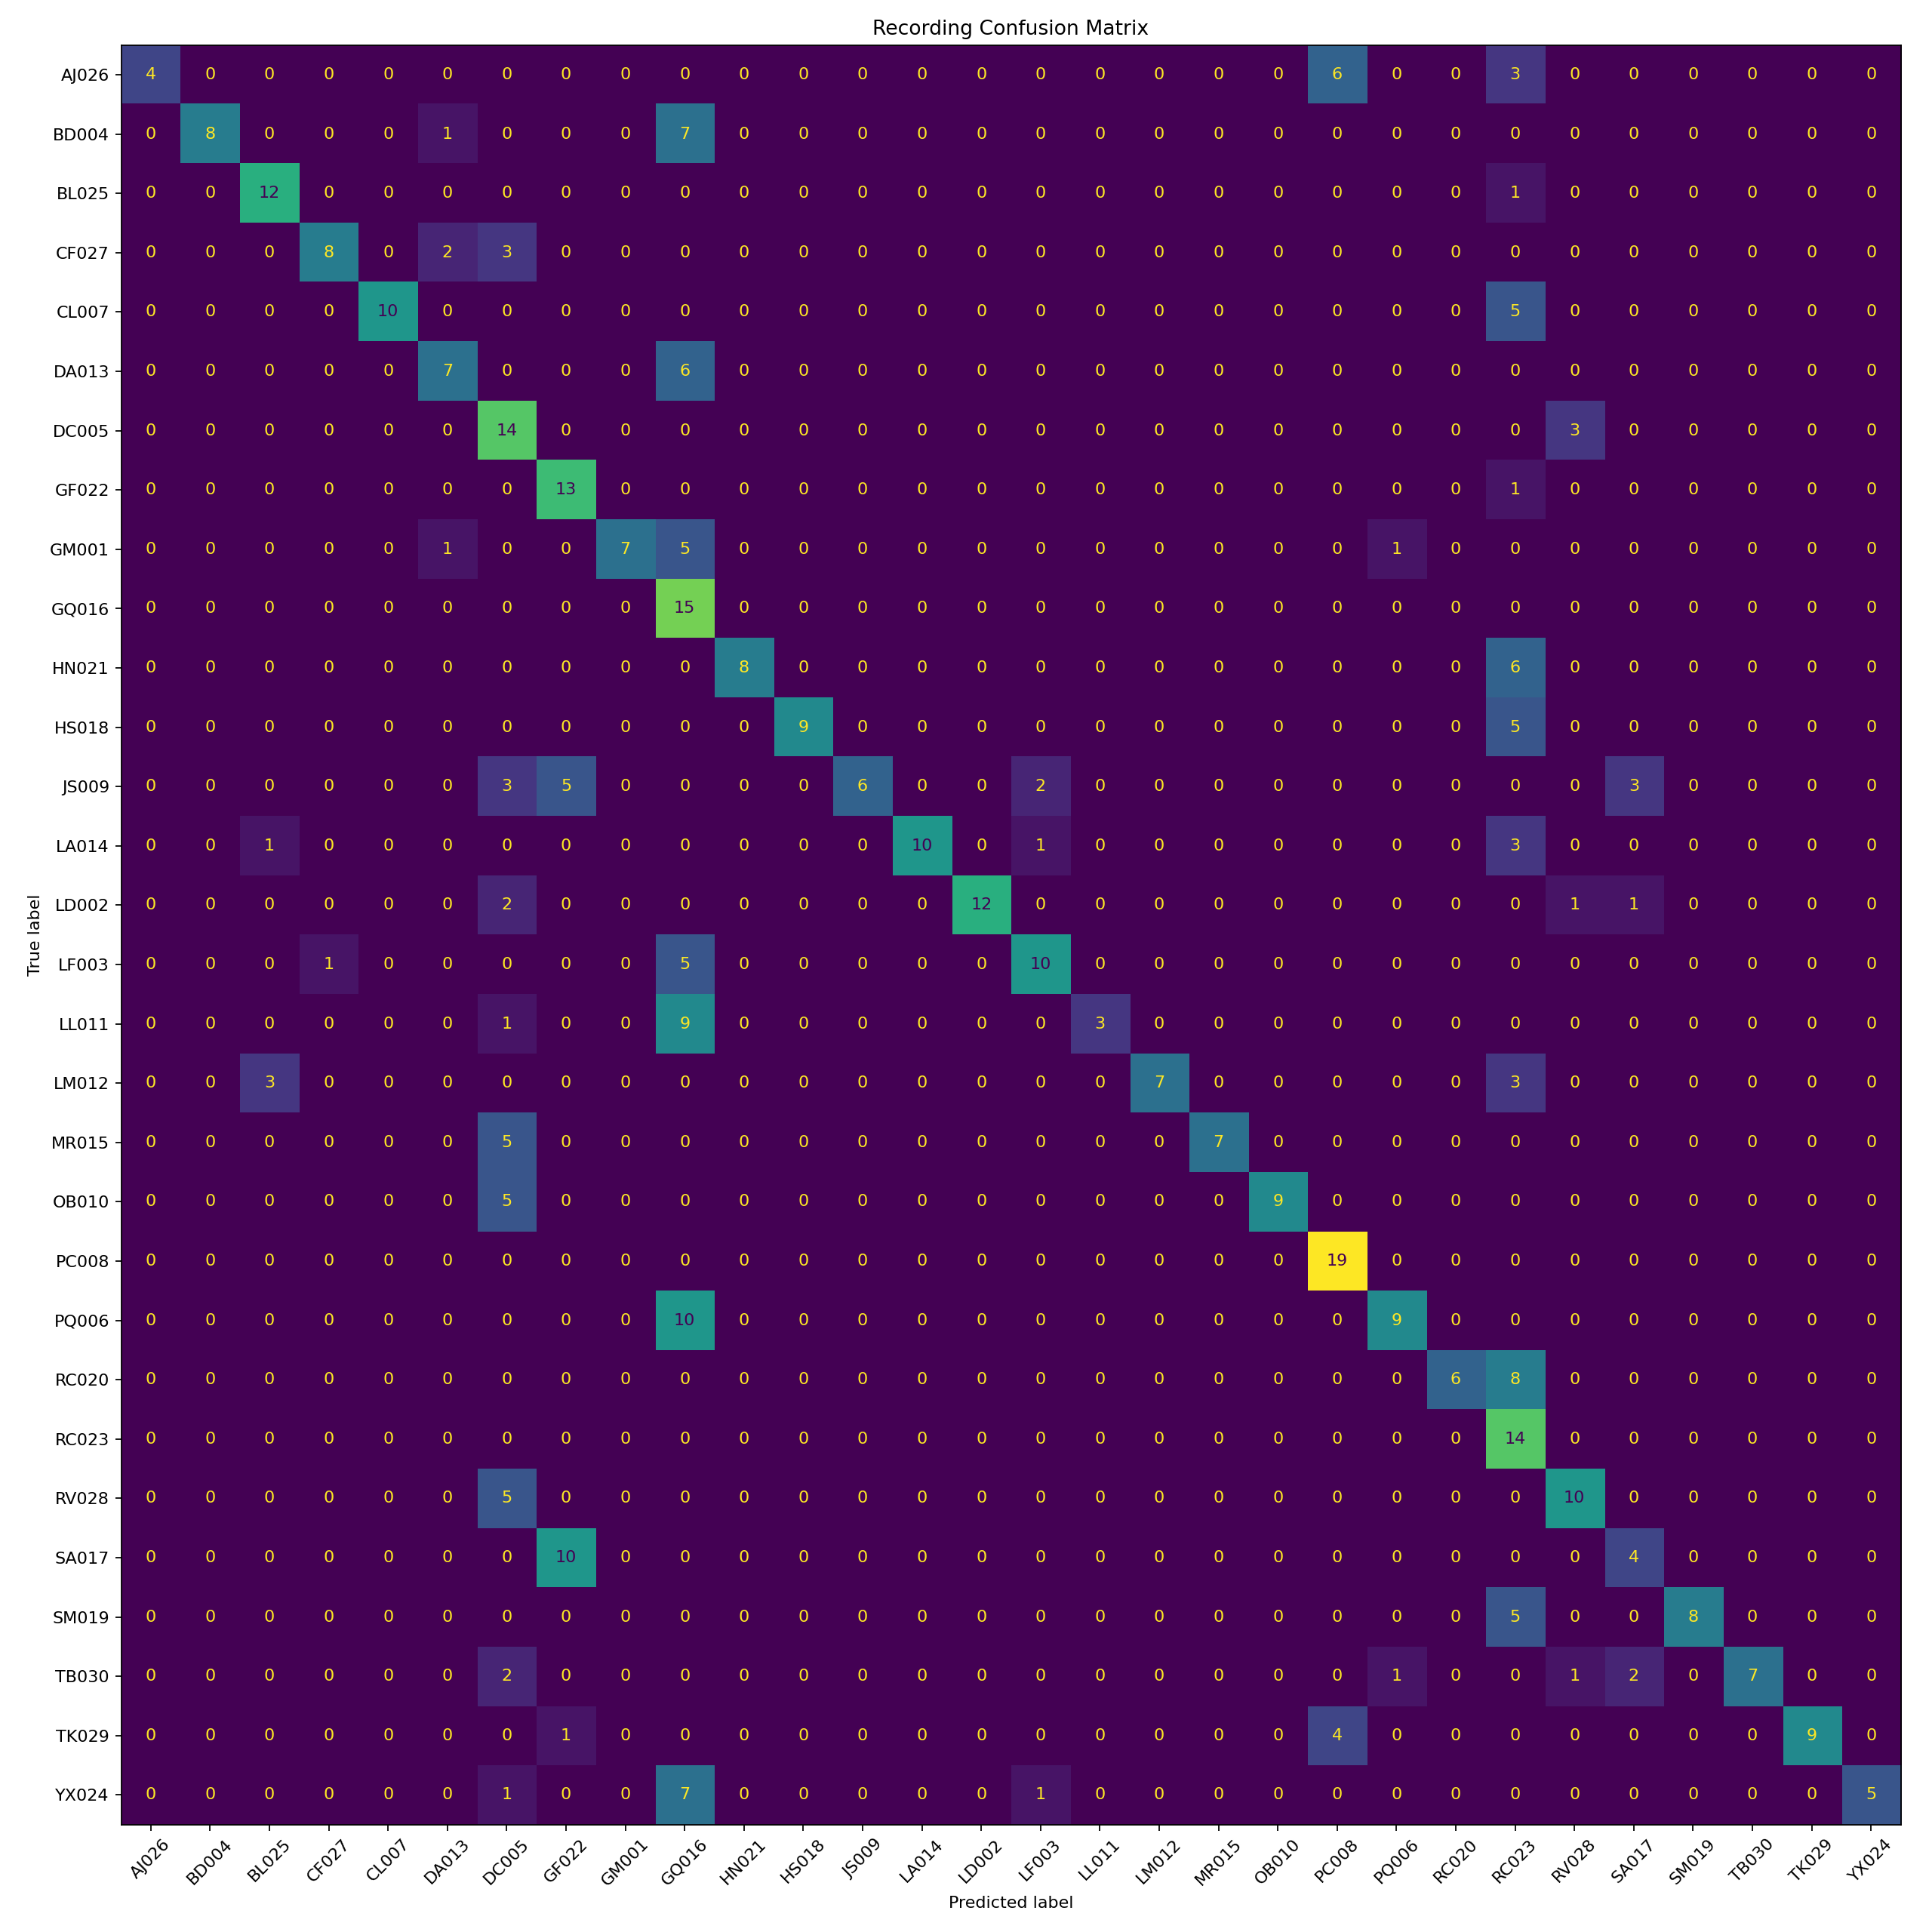

Source data for this figure (header and first rows):
, AJ026, BD004, BL025, CF027, CL007, DA013, DC005, GF022, GM001, GQ016, HN021, HS018, JS009, LA014, LD002, LF003, LL011, LM012, MR015, OB010, PC008, PQ006, RC020
AJ026, 4, 0, 0, 0, 0, 0, 0, 0, 0, 0, 0, 0, 0, 0, 0, 0, 0, 0, 0, 0, 6, 0, 0
BD004, 0, 8, 0, 0, 0, 1, 0, 0, 0, 7, 0, 0, 0, 0, 0, 0, 0, 0, 0, 0, 0, 0, 0
BL025, 0, 0, 12, 0, 0, 0, 0, 0, 0, 0, 0, 0, 0, 0, 0, 0, 0, 0, 0, 0, 0, 0, 0
CF027, 0, 0, 0, 8, 0, 2, 3, 0, 0, 0, 0, 0, 0, 0, 0, 0, 0, 0, 0, 0, 0, 0, 0
CL007, 0, 0, 0, 0, 10, 0, 0, 0, 0, 0, 0, 0, 0, 0, 0, 0, 0, 0, 0, 0, 0, 0, 0
DA013, 0, 0, 0, 0, 0, 7, 0, 0, 0, 6, 0, 0, 0, 0, 0, 0, 0, 0, 0, 0, 0, 0, 0
DC005, 0, 0, 0, 0, 0, 0, 14, 0, 0, 0, 0, 0, 0, 0, 0, 0, 0, 0, 0, 0, 0, 0, 0
GF022, 0, 0, 0, 0, 0, 0, 0, 13, 0, 0, 0, 0, 0, 0, 0, 0, 0, 0, 0, 0, 0, 0, 0
GM001, 0, 0, 0, 0, 0, 1, 0, 0, 7, 5, 0, 0, 0, 0, 0, 0, 0, 0, 0, 0, 0, 1, 0
GQ016, 0, 0, 0, 0, 0, 0, 0, 0, 0, 15, 0, 0, 0, 0, 0, 0, 0, 0, 0, 0, 0, 0, 0
HN021, 0, 0, 0, 0, 0, 0, 0, 0, 0, 0, 8, 0, 0, 0, 0, 0, 0, 0, 0, 0, 0, 0, 0
HS018, 0, 0, 0, 0, 0, 0, 0, 0, 0, 0, 0, 9, 0, 0, 0, 0, 0, 0, 0, 0, 0, 0, 0
JS009, 0, 0, 0, 0, 0, 0, 3, 5, 0, 0, 0, 0, 6, 0, 0, 2, 0, 0, 0, 0, 0, 0, 0
LA014, 0, 0, 1, 0, 0, 0, 0, 0, 0, 0, 0, 0, 0, 10, 0, 1, 0, 0, 0, 0, 0, 0, 0
LD002, 0, 0, 0, 0, 0, 0, 2, 0, 0, 0, 0, 0, 0, 0, 12, 0, 0, 0, 0, 0, 0, 0, 0
LF003, 0, 0, 0, 1, 0, 0, 0, 0, 0, 5, 0, 0, 0, 0, 0, 10, 0, 0, 0, 0, 0, 0, 0
LL011, 0, 0, 0, 0, 0, 0, 1, 0, 0, 9, 0, 0, 0, 0, 0, 0, 3, 0, 0, 0, 0, 0, 0
LM012, 0, 0, 3, 0, 0, 0, 0, 0, 0, 0, 0, 0, 0, 0, 0, 0, 0, 7, 0, 0, 0, 0, 0
MR015, 0, 0, 0, 0, 0, 0, 5, 0, 0, 0, 0, 0, 0, 0, 0, 0, 0, 0, 7, 0, 0, 0, 0
OB010, 0, 0, 0, 0, 0, 0, 5, 0, 0, 0, 0, 0, 0, 0, 0, 0, 0, 0, 0, 9, 0, 0, 0
PC008, 0, 0, 0, 0, 0, 0, 0, 0, 0, 0, 0, 0, 0, 0, 0, 0, 0, 0, 0, 0, 19, 0, 0
PQ006, 0, 0, 0, 0, 0, 0, 0, 0, 0, 10, 0, 0, 0, 0, 0, 0, 0, 0, 0, 0, 0, 9, 0
RC020, 0, 0, 0, 0, 0, 0, 0, 0, 0, 0, 0, 0, 0, 0, 0, 0, 0, 0, 0, 0, 0, 0, 6
RC023, 0, 0, 0, 0, 0, 0, 0, 0, 0, 0, 0, 0, 0, 0, 0, 0, 0, 0, 0, 0, 0, 0, 0
RV028, 0, 0, 0, 0, 0, 0, 5, 0, 0, 0, 0, 0, 0, 0, 0, 0, 0, 0, 0, 0, 0, 0, 0
SA017, 0, 0, 0, 0, 0, 0, 0, 10, 0, 0, 0, 0, 0, 0, 0, 0, 0, 0, 0, 0, 0, 0, 0
SM019, 0, 0, 0, 0, 0, 0, 0, 0, 0, 0, 0, 0, 0, 0, 0, 0, 0, 0, 0, 0, 0, 0, 0
TB030, 0, 0, 0, 0, 0, 0, 2, 0, 0, 0, 0, 0, 0, 0, 0, 0, 0, 0, 0, 0, 0, 1, 0
TK029, 0, 0, 0, 0, 0, 0, 0, 1, 0, 0, 0, 0, 0, 0, 0, 0, 0, 0, 0, 0, 4, 0, 0
YX024, 0, 0, 0, 0, 0, 0, 1, 0, 0, 7, 0, 0, 0, 0, 0, 1, 0, 0, 0, 0, 0, 0, 0
